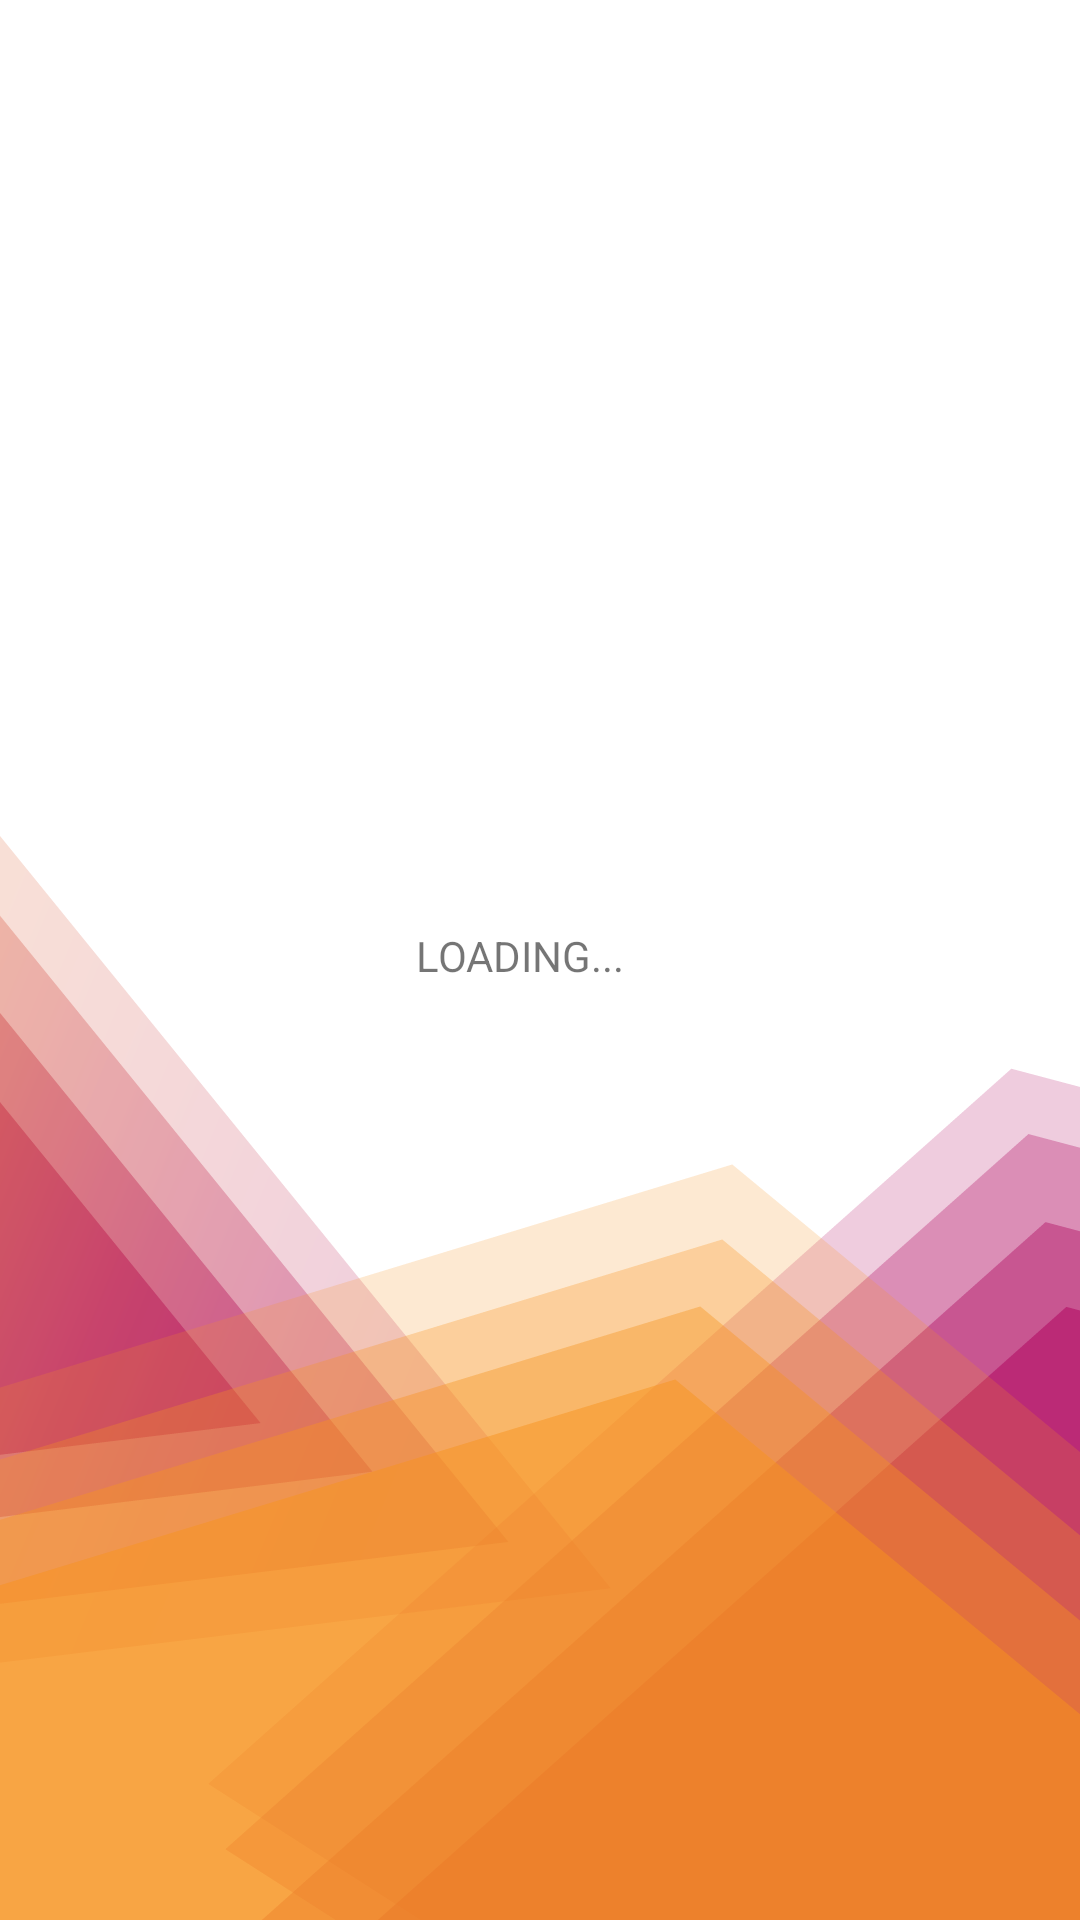

Android layout source for this screen:
<!-- AndroidManifest.xml: application theme AppTheme -->
<!-- res/layout/activity_main.xml -->
<?xml version="1.0" encoding="utf-8"?>
<android.support.constraint.ConstraintLayout xmlns:android="http://schemas.android.com/apk/res/android"
    xmlns:app="http://schemas.android.com/apk/res-auto"
    xmlns:tools="http://schemas.android.com/tools"
    android:layout_width="match_parent"
    android:layout_height="match_parent"
    android:background="@drawable/hintergrund_wakeapp"
    tools:context="asd.datenbank2.MainActivity">


    <TextView
        android:id="@+id/textView3"
        android:layout_width="83dp"
        android:layout_height="22dp"
        android:text="@string/loading"
        app:layout_constraintBottom_toBottomOf="parent"
        app:layout_constraintLeft_toLeftOf="parent"
        app:layout_constraintRight_toRightOf="parent"
        app:layout_constraintTop_toTopOf="parent" />
</android.support.constraint.ConstraintLayout>
<!-- resources referenced by this layout -->
<resources>
  <!-- drawable hintergrund_wakeapp: png bitmap (drawable, 90257 bytes) -->
  <string name="loading">LOADING...</string>
  <style name="AppTheme" parent="Theme.AppCompat.Light.DarkActionBar">
          
      </style>
</resources>
